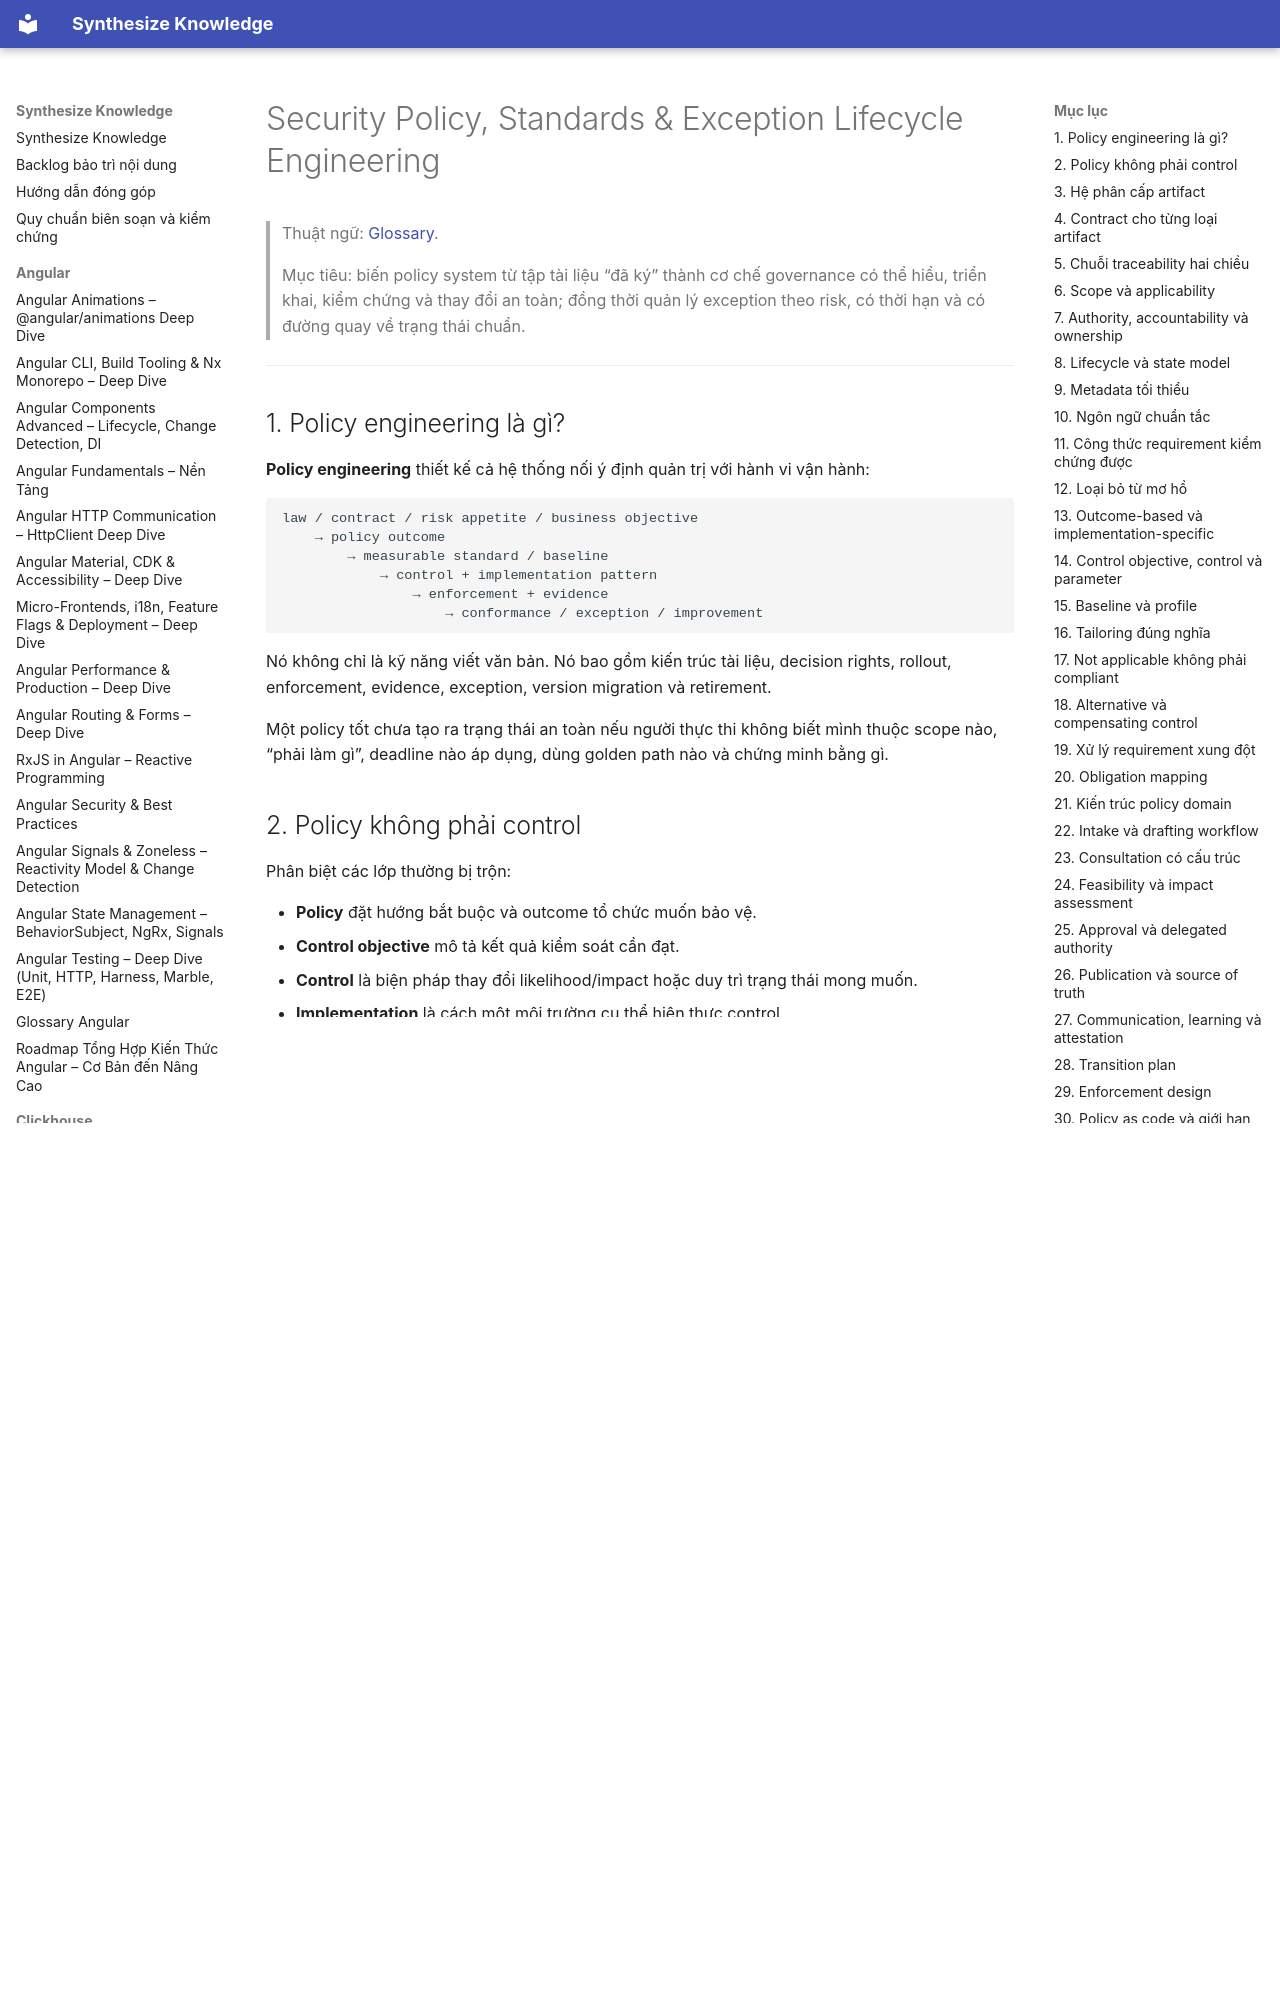

repository: hieutran2811/synthesize_knowledge · page: security/program/security_policy_standards_exception_lifecycle_engineering/index.html · generator: mkdocs

---
title: "Security Policy, Standards & Exception Lifecycle Engineering"
topic: security
level: mixed
review_status: needs_review
content_updated: 2026-08-03
last_verified: null
version_scope: "unspecified"
source_count: 7
---
# Security Policy, Standards & Exception Lifecycle Engineering

> Thuật ngữ: [Glossary](../glossary.md).

> Mục tiêu: biến policy system từ tập tài liệu “đã ký” thành cơ chế governance có thể hiểu, triển khai, kiểm chứng và thay đổi an toàn;
> đồng thời quản lý exception theo risk, có thời hạn và có đường quay về trạng thái chuẩn.

---

## 1. Policy engineering là gì?

**Policy engineering** thiết kế cả hệ thống nối ý định quản trị với hành vi vận hành:

```text
law / contract / risk appetite / business objective
    → policy outcome
        → measurable standard / baseline
            → control + implementation pattern
                → enforcement + evidence
                    → conformance / exception / improvement
```

Nó không chỉ là kỹ năng viết văn bản. Nó bao gồm kiến trúc tài liệu, decision rights, rollout, enforcement,
evidence, exception, version migration và retirement.

Một policy tốt chưa tạo ra trạng thái an toàn nếu người thực thi không biết mình thuộc scope nào, “phải làm gì”,
deadline nào áp dụng, dùng golden path nào và chứng minh bằng gì.

## 2. Policy không phải control

Phân biệt các lớp thường bị trộn:

- **Policy** đặt hướng bắt buộc và outcome tổ chức muốn bảo vệ.
- **Control objective** mô tả kết quả kiểm soát cần đạt.
- **Control** là biện pháp thay đổi likelihood/impact hoặc duy trì trạng thái mong muốn.
- **Implementation** là cách một môi trường cụ thể hiện thực control.
- **Evidence** là dữ liệu cho phép đánh giá implementation/control trong một thời điểm và scope.

Ví dụ, “workload phải xác thực bằng danh tính có vòng đời quản lý” là policy direction; cấp short-lived identity,
kiểm audience và tự động rotate là implementation; cấu hình issuer, test result và runtime event là evidence.

Policy không tự chặn request, và một setting “đúng” không tự chứng minh control luôn hiệu quả.
